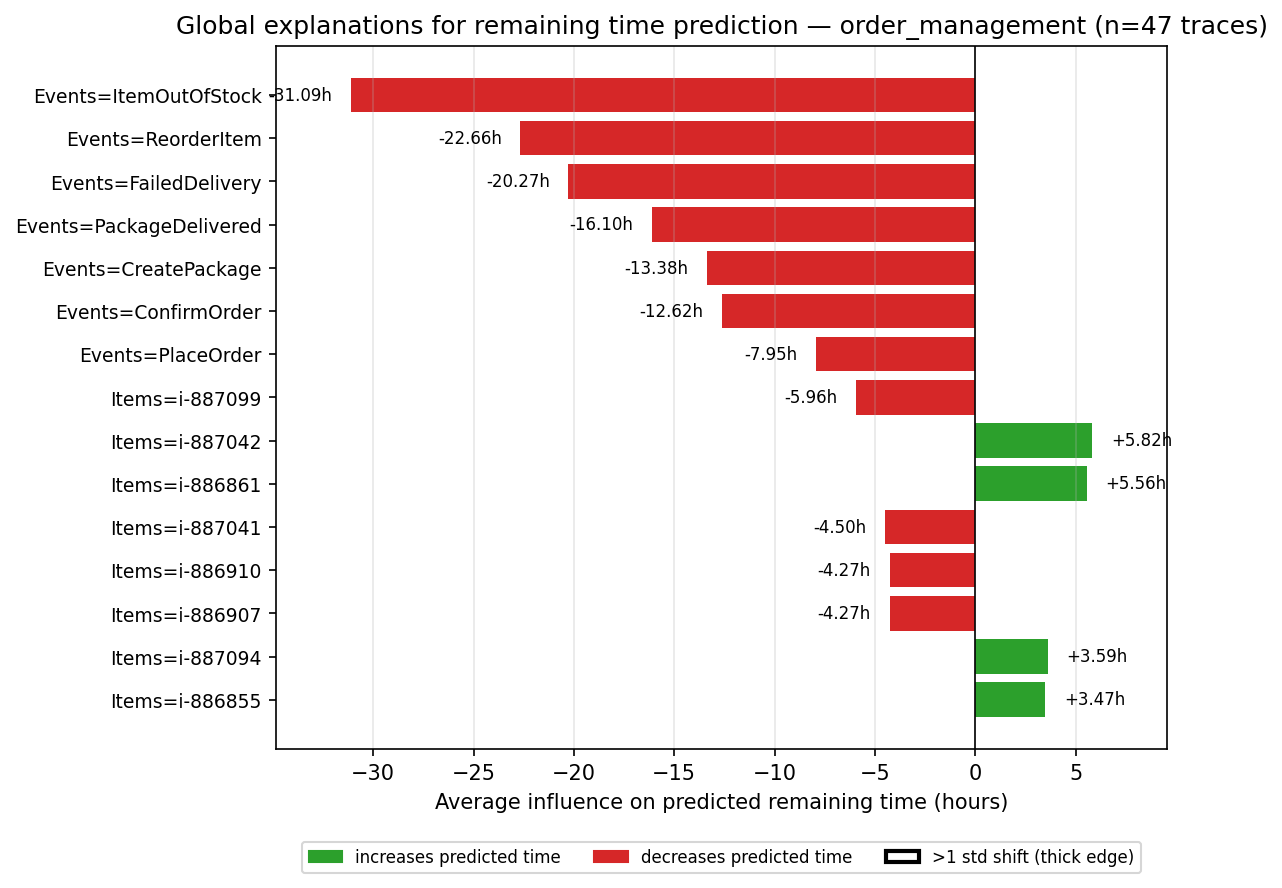

Data behind this chart, as committed beside it:
label, mean_signed_shift, std_shift, count
Events=ItemOutOfStock, -31.09, 29.12, 13
Events=ReorderItem, -22.66, 18.04, 23
Events=FailedDelivery, -20.27, 26.68, 16
Events=PackageDelivered, -16.1, 19.06, 40
Events=CreatePackage, -13.38, 9.552, 7
Events=ConfirmOrder, -12.62, 5.675, 19
Events=PlaceOrder, -7.947, 2.996, 7
Items=i-887099, -5.963, 0.0, 1
Items=i-887042, 5.815, 0.0, 1
Items=i-886861, 5.561, 0.0, 1
Items=i-887041, -4.497, 0.0, 1
Items=i-886910, -4.269, 0.0, 1
Items=i-886907, -4.267, 0.0, 1
Items=i-887094, 3.594, 0.0, 1
Items=i-886855, 3.474, 0.0, 1
